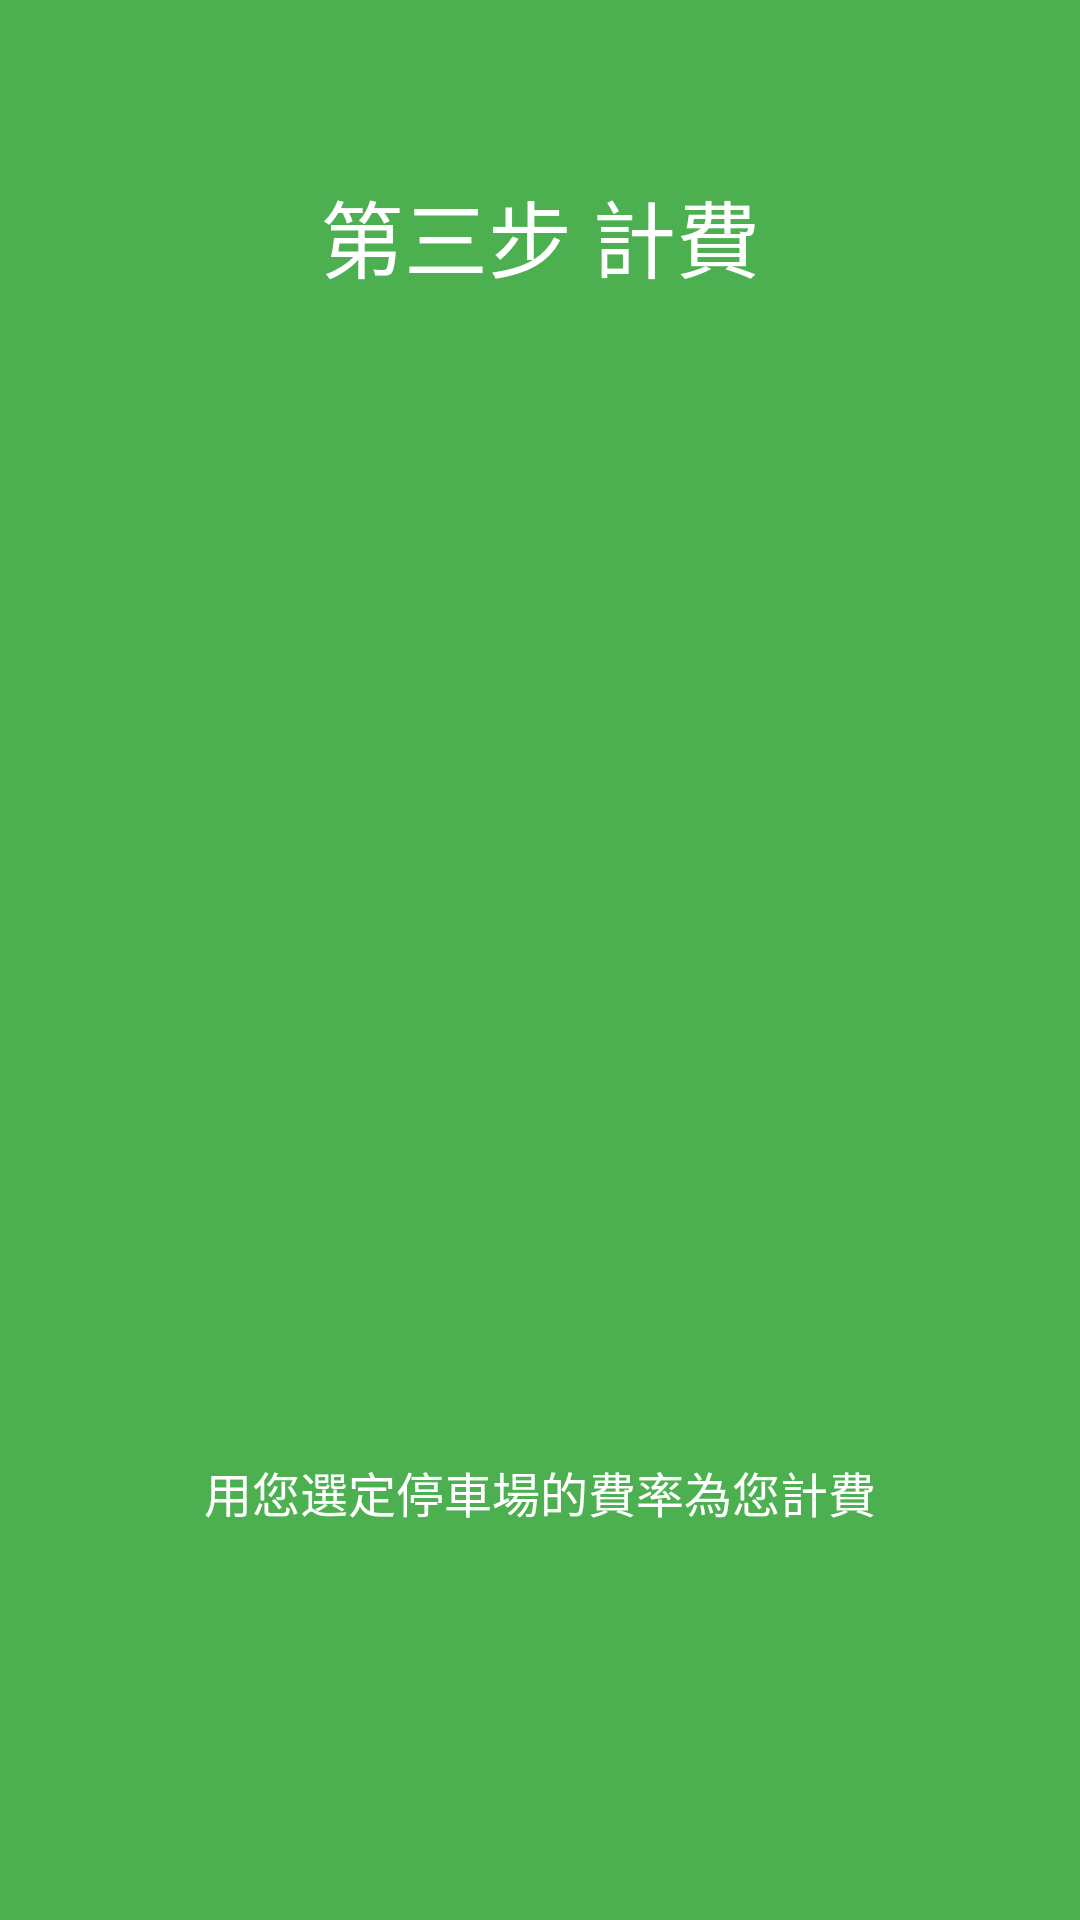

Reconstruct the res/layout file that produces this screen, plus the resources it refers to.
<!-- AndroidManifest.xml: application theme MyMaterialTheme -->
<!-- res/layout/intro4.xml -->
<?xml version="1.0" encoding="utf-8"?>
<LinearLayout xmlns:android="http://schemas.android.com/apk/res/android"
    android:orientation="vertical" android:layout_width="match_parent"
    android:layout_height="match_parent"
    android:background="#4CAF50"
    android:layout_weight="10"
    android:id="@+id/main">

    <TextView
        android:layout_width="wrap_content"
        android:layout_height="0dp"
        android:layout_gravity="center"
        android:gravity="center"
        android:paddingLeft="32dp"
        android:layout_weight="3"
        android:fontFamily="sans-serif-thin"
        android:textColor="#ffffff"
        android:paddingRight="32dp"
        android:textSize="28sp"
        android:text="第三步 計費"/>

    <LinearLayout
        android:layout_width="fill_parent"
        android:layout_height="0dp"
        android:orientation="vertical"
        android:gravity="center"
        android:layout_weight="5">

        <ImageView
            android:layout_width="wrap_content"
            android:layout_height="wrap_content"
            android:layout_gravity="center"
            android:paddingLeft="16dp"
            android:paddingRight="16dp"
            android:src="@drawable/intro_p4"/>
    </LinearLayout>
    <TextView
        android:layout_width="wrap_content"
        android:layout_height="0dp"
        android:layout_weight="3"
        android:layout_gravity="center"
        android:gravity="center"
        android:textColor="#ffffff"
        android:paddingLeft="64dp"
        android:paddingRight="64dp"
        android:textSize="16sp"


        android:text="用您選定停車場的費率為您計費"/>
    <TextView
        android:layout_width="fill_parent"
        android:layout_height="64dp" />
</LinearLayout>
<!-- resources referenced by this layout -->
<resources>
  <style name="MyMaterialTheme" parent="MyMaterialTheme.Base">
  
      </style>
  <style name="MyMaterialTheme.Base" parent="Theme.AppCompat.Light.DarkActionBar">
          <item name="windowNoTitle">true</item>
          <item name="windowActionBar">false</item>
          <item name="colorPrimary">@color/colorPrimary</item>
          <item name="colorPrimaryDark">@color/colorPrimaryDark</item>
  
          <item name="colorAccent">@color/colorAccent</item>
      </style>
  <color name="colorPrimary">#2196F3</color>
  <color name="colorPrimaryDark">#0288D1</color>
  <color name="colorAccent">#448AFF</color>
</resources>
